Run: headless pygame with SDL's dummy video driver; simulated clock (each Clock.tick advances the game by its frame time, no real sleeping); random seed 0; keys injected as events and as key.get_pressed() state; mouse plan: one left click at the window centre at the start of phase 2, then a move to the lower-right quarter at the start of phase 3.
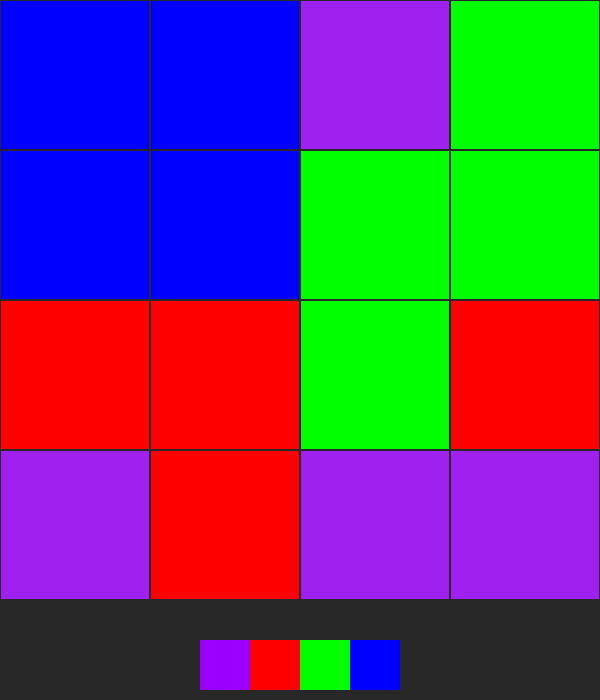
Frame 1 of 4 · flips 1–60 · no input
Frame 2 of 4 · flips 61–180 · clicked the window centre · tapped SPACE, RETURN · held RIGHT (→), D · screen unchanged from frame 1, image omitted
Frame 3 of 4 · flips 181–300 · moved the mouse to the lower-right quarter · held DOWN (↓), S · screen unchanged from frame 2, image omitted
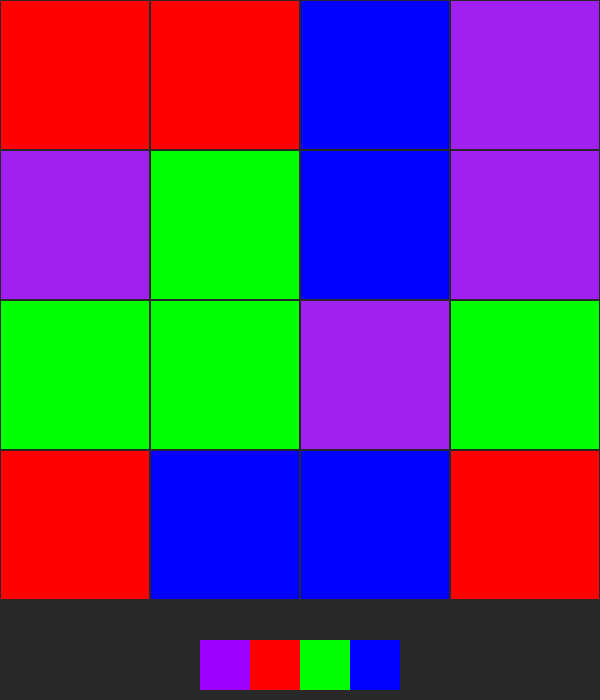
Frame 4 of 4 · flips 301–420 · held LEFT (←), A, UP (↑), W

The pygame program that drew these frames:

import pygame
import random

purple = pygame.Rect(200, 640, 50, 50)
red = pygame.Rect(250, 640, 50, 50)
green = pygame.Rect(300, 640, 50, 50)
blue = pygame.Rect(350, 640, 50, 50)

color_arr = ['purple', 'red', 'green', 'blue']
game_turn = 0
game_over = False
red_count = 0
purple_count = 0
green_count = 0
blue_count = 0

purple_active = True
green_active = True
red_active = True
blue_active = True

players_board = [[0, 0, 0, -1],
                 [0, 0, 0, 0],
                 [0, 0, 0, 0],
                 [1, 0, 0, 0]]


def set_color():
    global red_count, blue_count, green_count, purple_count
    color = color_arr[random.randint(0, 3)]

    if color == 'red' and red_count < 4:
        red_count += 1

        return pygame.Color(color)
    elif color == 'red' and red_count == 4:
        return set_color()

    if color == 'blue' and blue_count < 4:
        blue_count += 1

        return pygame.Color(color)
    elif color == 'blue' and blue_count == 4:
        return set_color()

    if color == 'green' and green_count < 4:
        green_count += 1

        return pygame.Color(color)
    elif color == 'green' and green_count == 4:
        return set_color()

    if color == 'purple' and purple_count < 4:
        purple_count += 1

        return pygame.Color(color)
    elif color == 'purple' and purple_count == 4:
        return set_color()


class Cell:
    def __init__(self):
        self.captured = False
        self.value = 0
        self.color = set_color()


def classify_board(board, players_board):
    for i in range(4):
        for j in range(4):
            if players_board[i][j] == 1:
                board[i][j].value = 1
                board[i][j].captured = True
            if players_board[i][j] == -1:
                board[i][j].value = -1
                board[i][j].captured = True


grid_size = 4
board = [[Cell() for _ in range(grid_size)] for _ in range(grid_size)]
classify_board(board, players_board)
pygame.init()
window = pygame.display.set_mode((600, 700))
clock = pygame.time.Clock()


def define_captures(player, color, i, j):
    global game_turn
    if player == 1:
        for x in range(4):
            for y in range(4):
                if players_board[x][y] == 1:
                    board[x][y].color = pygame.Color(color)
    elif player == -1:
        for x in range(4):
            for y in range(4):
                if players_board[x][y] == -1:
                    board[x][y].color = pygame.Color(color)
    if i + 1 < 4 and board[i + 1][j].color == pygame.Color(color) and board[i + 1][j].captured == False:
        board[i + 1][j].value = player
        players_board[i + 1][j] = player
        print(players_board)
        define_captures(player, color, i + 1, j)
    if i - 1 >= 0 and board[i - 1][j].color == pygame.Color(color) and board[i - 1][j].captured == False:
        board[i - 1][j].value = player
        board[i - 1][j].captured = True
        players_board[i - 1][j] = player
        print(players_board)
        define_captures(player, color, i - 1, j)
    if j + 1 < 4 and board[i][j + 1].color == pygame.Color(color) and board[i][j + 1].captured == False:
        board[i][j + 1].value = player
        players_board[i][j + 1] = player
        print(players_board)
        define_captures(player, color, i, j + 1)
    if j - 1 >= 0 and board[i][j - 1].color == pygame.Color(color) and board[i][j - 1].captured == False:
        board[i][j - 1].value = player
        board[i][j - 1].captured = True
        players_board[i][j - 1] = player
        print(players_board)
        define_captures(player, color, i, j - 1)

    # disable()


def reset():
    global game_turn, red_count, purple_count, green_count, blue_count, board, players_board
    game_turn = 0
    red_count = 0
    purple_count = 0
    green_count = 0
    blue_count = 0
    board = [[Cell() for _ in range(grid_size)] for _ in range(grid_size)]
    classify_board(board, players_board)

    for i in range(4):
        for j in range(4):
            if i == 3 and j == 0:
                players_board[i][j] = 1
            elif i == 0 and j == 3:
                players_board[i][j] = -1
            else:
                players_board[i][j] = 0
    # disable()
    print(players_board)


def disable():
    global green_active, red_active, blue_active, purple_active, players_board, board
    red_c = 0
    blue_c = 0
    green_c = 0
    purple_c = 0

    for col in range(4):
        for row in range(4):
            if players_board[col][row] == 1 or players_board[col][row] == -1:
                if board[col][row].color == pygame.Color('red'):
                    red_active = False
                    red_c += 1
                if board[col][row].color == pygame.Color('green'):
                    green_active = False
                    green_c += 1
                if board[col][row].color == pygame.Color('purple'):
                    purple_active = False
                    purple_c += 1
                if board[col][row].color == pygame.Color('blue'):
                    blue_active = False
                    blue_c += 1

    print(red_c)
    print(blue_c)
    print(green_c)
    print(purple_c)
    if red_c == 0:
        red_active = True
    if green_c == 0:
        green_active = True
    if blue_c == 0:
        blue_active = True
    if purple_c == 0:
        purple_active = True


def win():
    global players_board
    count = 0
    for i in range(4):
        for j in range(4):
            if players_board[i][j] == 1 or players_board[i][j] == -1:
                count += 1
    if count == 16:
        return "Win"


disable()
print('red: ' + str(red_active))
print('blue: ' + str(blue_active))
print('green: ' + str(green_active))
print('purple: ' + str(purple_active))
legal_move = False
run = True
while run:
    clock.tick(100)

    if game_turn % 2 == 0:
        pygame.display.set_caption('Player 1 turn')
    else:
        pygame.display.set_caption('Player 2 turn')

    for event in pygame.event.get():
        if event.type == pygame.QUIT:
            run = False
        if event.type == pygame.KEYDOWN:
            if event.key == pygame.K_LEFT:
                reset()
                reset()
        if event.type == pygame.MOUSEBUTTONDOWN:
            for i in range(4):
                for j in range(4):
                    piece = board[i][j]
                    if red.collidepoint(event.pos) and red_active:
                        if game_turn % 2 == 0:
                            if piece.captured and piece.value == 1:
                                piece.color = pygame.Color('red')
                                piece.value = 1
                                define_captures(1, 'red', i, j)
                                legal_move = True

                        else:
                            if piece.captured and piece.value == -1:
                                piece.color = pygame.Color('red')
                                piece.value = -1
                                define_captures(-1, 'red', i, j)
                                legal_move = True

                    if blue.collidepoint(event.pos) and blue_active:
                        if game_turn % 2 == 0:
                            if piece.captured and piece.value == 1:
                                piece.color = pygame.Color('blue')
                                piece.value = 1
                                define_captures(1, 'blue', i, j)
                                legal_move = True

                        else:
                            if piece.captured and piece.value == -1:
                                piece.color = pygame.Color('blue')
                                piece.value = -1
                                define_captures(-1, 'blue', i, j)
                                legal_move = True

                    if green.collidepoint(event.pos) and green_active:
                        if game_turn % 2 == 0:
                            if piece.captured and piece.value == 1:
                                piece.color = pygame.Color('green')
                                piece.value = 1
                                define_captures(1, 'green', i, j)
                                legal_move = True

                        else:
                            if piece.captured and piece.value == -1:
                                piece.color = pygame.Color('green')
                                piece.value = -1
                                define_captures(-1, 'green', i, j)
                                legal_move = True

                    if purple.collidepoint(event.pos) and purple_active:
                        if game_turn % 2 == 0:
                            if piece.captured and piece.value == 1:
                                piece.color = pygame.Color('purple')
                                piece.value = 1
                                define_captures(1, 'purple', i, j)
                                legal_move = True

                        else:
                            if piece.captured and piece.value == -1:
                                piece.color = pygame.Color('purple')
                                piece.value = -1
                                define_captures(-1, 'purple', i, j)
                                legal_move = True

            if legal_move:
                game_turn += 1
                disable()
                print(win())
                legal_move = False

    window.fill(pygame.Color(40, 40, 40))
    for iy, rowOfCells in enumerate(board):
        for ix, cell in enumerate(rowOfCells):
            if cell.captured:
                pygame.draw.rect(window, cell.color, (ix * 150 + 1, iy * 150 + 1, 148, 148))
            else:
                pygame.draw.rect(window, cell.color, (ix * 150 + 1, iy * 150 + 1, 148, 148))

    pygame.draw.rect(window, [255, 0, 0], red)
    pygame.draw.rect(window, [0, 0, 255], blue)
    pygame.draw.rect(window, [0, 255, 0], green)
    pygame.draw.rect(window, [155, 0, 255], purple)

    pygame.display.flip()

pygame.quit()
exit()
